pico-8 play session: no input (idle), after a click and taps of 🅾, ❎, 🅾+❎, 🅾 in the second before t = 0

[t = 8 s] idle ~8s (no d-pad/buttons)
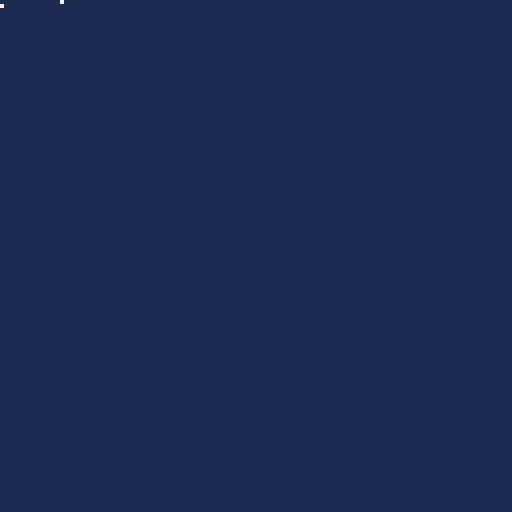

pico-8 cartridge
version 42
__lua__
function _init()
 values={}
 for i=1,256 do
  values[i]={i,i+1,i+2,i+3}
 end
 poke(0x5200,#values)
 poke(0x5201,0)
end

function _update()
 poke(0x5201,(peek(0x5201)+1)%128)
 if btn(0) then poke(0x5202,peek(0x5202)+1) end
end

function _draw()
 cls(1)
 pset(peek(0x5201),0,7)
 pset(peek(0x5202),1,7)
end
